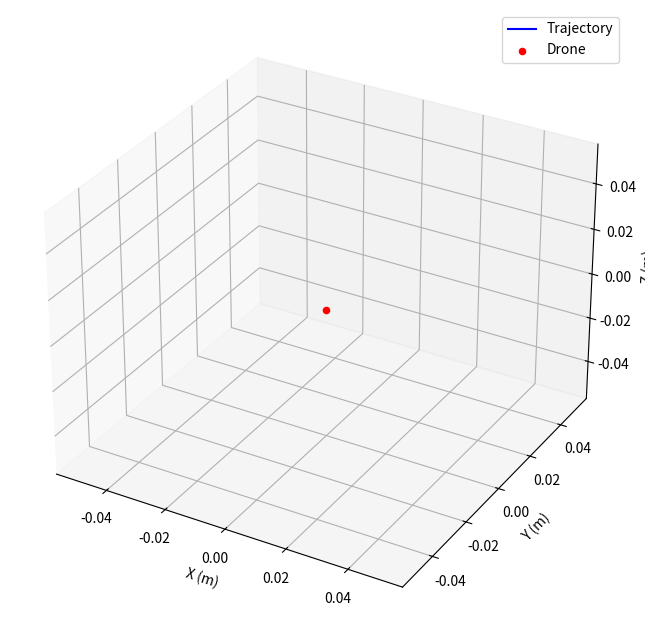

Write the Python code that produced this figure.
import time
import numpy as np
import matplotlib.pyplot as plt
from mpl_toolkits.mplot3d import Axes3D

class Drone:
    def __init__(self):
        # Initial state: position (x, y, z), velocity (vx, vy, vz), yaw (degrees)
        self.x = 0.0
        self.y = 0.0
        self.z = 0.0  # Altitude
        self.vx = 0.0
        self.vy = 0.0
        self.vz = 0.0
        self.yaw = 0.0  # Heading in degrees
        self.battery = 100.0  # Battery percentage
        self.is_flying = False
        # Store trajectory for plotting
        self.trajectory = [(self.x, self.y, self.z)]

    def update_state(self, dt):
        """Update drone's position and velocity based on current state."""
        if not self.is_flying:
            return
        
        # Update position based on velocity
        self.x += self.vx * dt
        self.y += self.vy * dt
        self.z += self.vz * dt
        
        # Ensure z doesn't go negative (ground level)
        if self.z < 0:
            self.z = 0
            self.vz = 0
        
        # Simulate battery drain
        self.battery -= 0.1 * dt
        if self.battery <= 0:
            self.land()

        # Record position for trajectory
        self.trajectory.append((self.x, self.y, self.z))

    def takeoff(self, altitude=1.0):
        """Take off to a specified altitude."""
        if not self.is_flying:
            self.is_flying = True
            self.vz = 0.5  # Simple upward velocity
            print(f"Drone taking off to {altitude}m...")
        else:
            print("Drone is already flying.")

    def land(self):
        """Land the drone."""
        if self.is_flying:
            self.is_flying = False
            self.vz = 0.0
            self.z = 0.0
            print("Drone landing...")
        else:
            print("Drone is already on the ground.")

    def set_velocity(self, vx, vy, vz):
        """Set drone velocity."""
        self.vx = vx
        self.vy = vy
        self.vz = vz

    def set_yaw(self, yaw):
        """Set drone heading."""
        self.yaw = yaw % 360

    def get_state(self):
        """Return current state of the drone."""
        return {
            "x": self.x, "y": self.y, "z": self.z,
            "vx": self.vx, "vy": self.vy, "vz": self.vz,
            "yaw": self.yaw, "battery": self.battery,
            "is_flying": self.is_flying
        }

def autonomous_control(drone):
    """Example autonomous control logic."""
    drone.takeoff(altitude=10)
    time.sleep(2)  # Wait to reach altitude
    
    drone.set_velocity(10, 5, 0.0)  # Move forward and slightly right
    time.sleep(5)  # Move for 5 seconds
    
    drone.set_velocity(0.0, 0.0, 0.0)  # Stop
    drone.land()

def simulate(drone, duration=10, dt=0.1):
    """Run the simulation with real-time 3D plotting."""
    print("Starting simulation...")
    
    # Set up the 3D plot
    fig = plt.figure(figsize=(10, 8))
    ax = fig.add_subplot(111, projection='3d')
    ax.set_xlabel('X (m)')
    ax.set_ylabel('Y (m)')
    ax.set_zlabel('Z (m)')
    ax.set_title('Drone Trajectory')
    
    # Simulation loop
    for _ in range(int(duration / dt)):
        drone.update_state(dt)
        state = drone.get_state()
        
        # Print state
        print(f"Position: ({state['x']:.2f}, {state['y']:.2f}, {state['z']:.2f}) | "
              f"Velocity: ({state['vx']:.2f}, {state['vy']:.2f}, {state['vz']:.2f}) | "
              f"Yaw: {state['yaw']:.1f}° | Battery: {state['battery']:.1f}%")
        
        # Update plot
        traj = np.array(drone.trajectory)
        ax.clear()  # Clear previous frame
        ax.plot(traj[:, 0], traj[:, 1], traj[:, 2], 'b-', label='Trajectory')
        ax.scatter([state['x']], [state['y']], [state['z']], color='r', label='Drone')
        ax.set_xlabel('X (m)')
        ax.set_ylabel('Y (m)')
        ax.set_zlabel('Z (m)')
        ax.legend()
        plt.pause(0.01)  # Brief pause to update the plot
        
        time.sleep(dt)  # Simulate real-time step
    
    plt.show()  # Keep the final plot open

if __name__ == "__main__":
    drone = Drone()
     # Run autonomous mission
    autonomous_control(drone)
    simulate(drone, duration=10, dt=4)  # Simulate for 10 seconds
